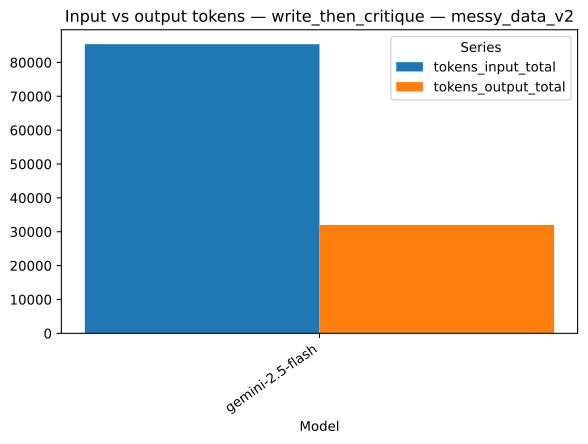

The table this chart was drawn from, first rows:
strategy, model, series, value, n
write_then_critique, gemini-2.5-flash, tokens_input_total, 85378, 1
write_then_critique, gemini-2.5-flash, tokens_output_total, 31990, 1
